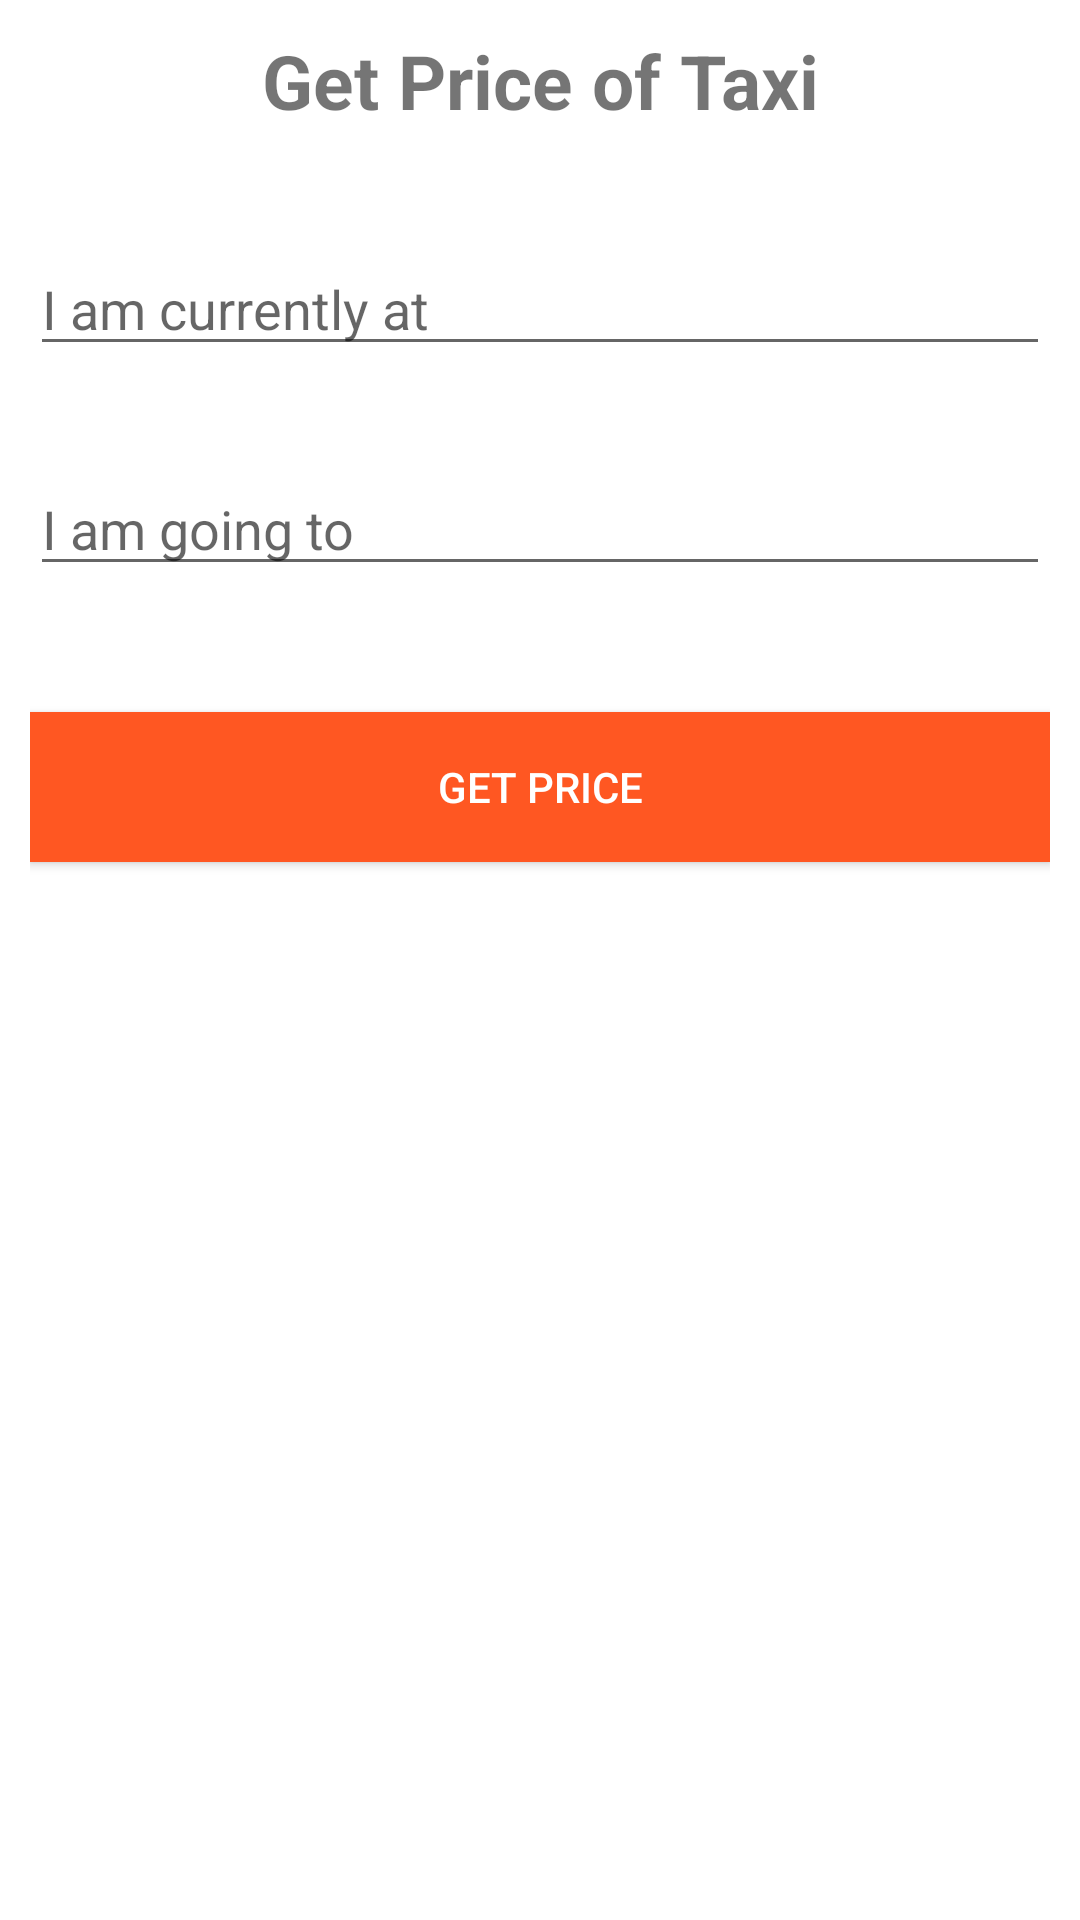

Reconstruct the res/layout file that produces this screen, plus the resources it refers to.
<!-- AndroidManifest.xml: application theme AppTheme -->
<!-- res/layout/taxi_fare.xml -->
<?xml version="1.0" encoding="utf-8"?>
<RelativeLayout xmlns:android="http://schemas.android.com/apk/res/android"
    android:orientation="vertical"
    android:layout_width="match_parent"
    android:layout_height="match_parent"
    android:background="#fff">

<ScrollView xmlns:android="http://schemas.android.com/apk/res/android"
    android:layout_width="fill_parent"
    android:layout_height="fill_parent"
    android:background="#fff" >
    

    <LinearLayout
        android:layout_width="fill_parent"
        android:layout_height="fill_parent"
        android:orientation="vertical"
        android:padding="10dip" >
        
        <TextView
            android:layout_width="fill_parent"
            android:layout_height="wrap_content"
            android:layout_marginBottom="10dip"
            android:text="Get Price of Taxi"
            android:gravity="center_horizontal"
            android:textSize="25dip"
            android:textStyle="bold" />
        
        <TextView
            android:layout_width="fill_parent"
            android:layout_height="wrap_content"
            android:textColor="#fff"
            android:textSize="20dp"
            android:paddingLeft="10dp"
            android:text="Current Location" />
        
        <EditText
            android:id="@+id/name"
            android:hint="I am currently at"
            android:layout_width="fill_parent"
            android:layout_height="wrap_content" />

        
        <TextView
            android:layout_width="fill_parent"
            android:layout_height="wrap_content"
            android:layout_marginTop="5dip"
            android:textColor="#fff"
            android:textSize="20dp"
            android:paddingLeft="10dp"
            android:text="Intended Destination" />
        
        <EditText
            android:id="@+id/url"
            android:hint="I am going to"
            android:layout_width="fill_parent"
            android:layout_height="wrap_content" />

        
        <TextView
            android:layout_width="fill_parent"
            android:layout_height="wrap_content"
            android:layout_marginTop="5dip"
            android:textColor="#fff"
            android:textSize="20dp"
            android:paddingLeft="10dp"
            android:text="Radio Country" />
        


        
        <Button
            android:id="@+id/register"
            android:layout_width="fill_parent"
            android:layout_height="50dip"
            android:layout_marginTop="10dip"
            android:textColor="#fff"
            android:background="#FF5722"
            android:text="Get Price" />

        
        <TextView android:id="@+id/register_error"
            android:layout_width="fill_parent"
            android:layout_height="wrap_content"
            android:textColor="#e30000"
            android:padding="10dip"
            android:textStyle="bold"/>

    </LinearLayout>
</ScrollView>

</RelativeLayout>
<!-- resources referenced by this layout -->
<resources>
  <style name="AppTheme" parent="Theme.AppCompat.Light.NoActionBar">
  
          <item name="colorPrimary">@color/ColorPrimary</item>
          <item name="colorPrimaryDark">@color/ColorPrimaryDark</item>
          <item name="android:textColorPrimary">@color/myTextPrimaryColor</item>
          <item name="android:windowBackground">@color/myWindowBackground</item>
          <item name="drawerArrowStyle">@style/DrawerArrowStyle</item>
          
      </style>
  <color name="ColorPrimary">#FF5722</color>
  <color name="ColorPrimaryDark">#E64A19</color>
  <color name="myTextPrimaryColor">#FFFFFF</color>
  <color name="myWindowBackground">#DEDEDE</color>
  <style name="DrawerArrowStyle" parent="Widget.AppCompat.DrawerArrowToggle">
          <item name="spinBars">true</item>
          <item name="color">@android:color/white</item>
      </style>
</resources>
